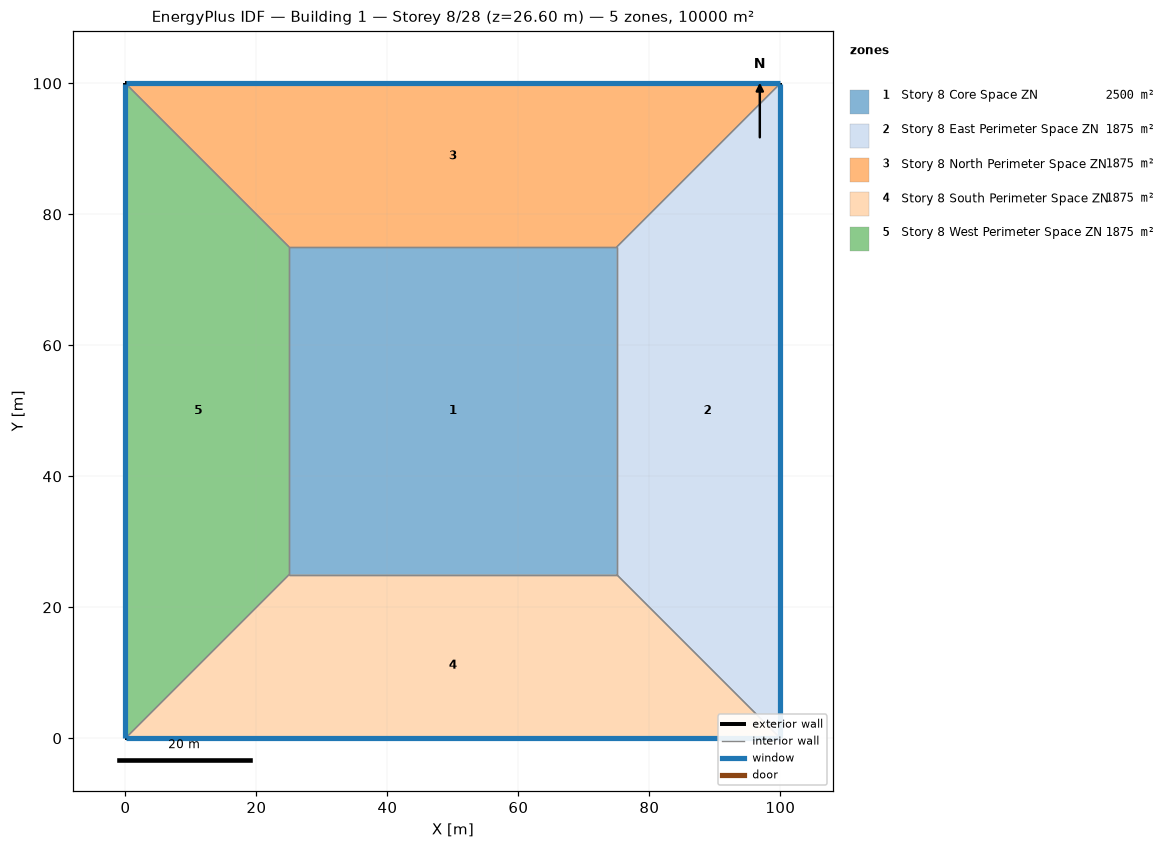
=== STOREY PLAN SPEC (per zone: floor XY polygon, exterior-wall plan segments, windows/doors) ===
zone 1: Story 8 Core Space ZN  (2500.0 m²)
  floor: (25.00, 25.00) (25.00, 75.00) (75.00, 75.00) (75.00, 25.00)
  interior walls: 4
zone 2: Story 8 East Perimeter Space ZN  (1875.0 m²)
  floor: (100.00, 100.00) (100.00, 0.00) (75.00, 25.00) (75.00, 75.00)
  exterior wall: (100.00, 0.00) – (100.00, 100.00)  [100.0 m]
    window: (100.00, 0.03) – (100.00, 99.97)  [95.0 m²]
  interior walls: 3
zone 3: Story 8 North Perimeter Space ZN  (1875.0 m²)
  floor: (0.00, 100.00) (100.00, 100.00) (75.00, 75.00) (25.00, 75.00)
  exterior wall: (100.00, 100.00) – (0.00, 100.00)  [100.0 m]
    window: (99.97, 100.00) – (0.03, 100.00)  [95.0 m²]
  interior walls: 3
zone 4: Story 8 South Perimeter Space ZN  (1875.0 m²)
  floor: (100.00, 0.00) (0.00, 0.00) (25.00, 25.00) (75.00, 25.00)
  exterior wall: (0.00, 0.00) – (100.00, 0.00)  [100.0 m]
    window: (0.03, 0.00) – (99.97, 0.00)  [95.0 m²]
  interior walls: 3
zone 5: Story 8 West Perimeter Space ZN  (1875.0 m²)
  floor: (0.00, 0.00) (0.00, 100.00) (25.00, 75.00) (25.00, 25.00)
  exterior wall: (0.00, 100.00) – (0.00, 0.00)  [100.0 m]
    window: (0.00, 99.97) – (0.00, 0.03)  [95.0 m²]
  interior walls: 3

=== DERIVED (storey summary) ===
Building: Building 1
Storey: 8 of 28  (floor level z = 26.60 m)
Storey gross floor area: 10000.0 m²
Zones on this storey: 5
  - Story 8 Core Space ZN: floor 2500.0 m²
  - Story 8 East Perimeter Space ZN: floor 1875.0 m²; exterior wall 100.0 m (380.0 m²); 1 window(s) 95.0 m²; WWR 25.0%
  - Story 8 North Perimeter Space ZN: floor 1875.0 m²; exterior wall 100.0 m (380.0 m²); 1 window(s) 95.0 m²; WWR 25.0%
  - Story 8 South Perimeter Space ZN: floor 1875.0 m²; exterior wall 100.0 m (380.0 m²); 1 window(s) 95.0 m²; WWR 25.0%
  - Story 8 West Perimeter Space ZN: floor 1875.0 m²; exterior wall 100.0 m (380.0 m²); 1 window(s) 95.0 m²; WWR 25.0%
Zone adjacency (shared interzone walls):
  - Story 8 Core Space ZN ↔ Story 8 East Perimeter Space ZN
  - Story 8 Core Space ZN ↔ Story 8 North Perimeter Space ZN
  - Story 8 Core Space ZN ↔ Story 8 South Perimeter Space ZN
  - Story 8 Core Space ZN ↔ Story 8 West Perimeter Space ZN
  - Story 8 East Perimeter Space ZN ↔ Story 8 North Perimeter Space ZN
  - Story 8 East Perimeter Space ZN ↔ Story 8 South Perimeter Space ZN
  - Story 8 North Perimeter Space ZN ↔ Story 8 West Perimeter Space ZN
  - Story 8 South Perimeter Space ZN ↔ Story 8 West Perimeter Space ZN